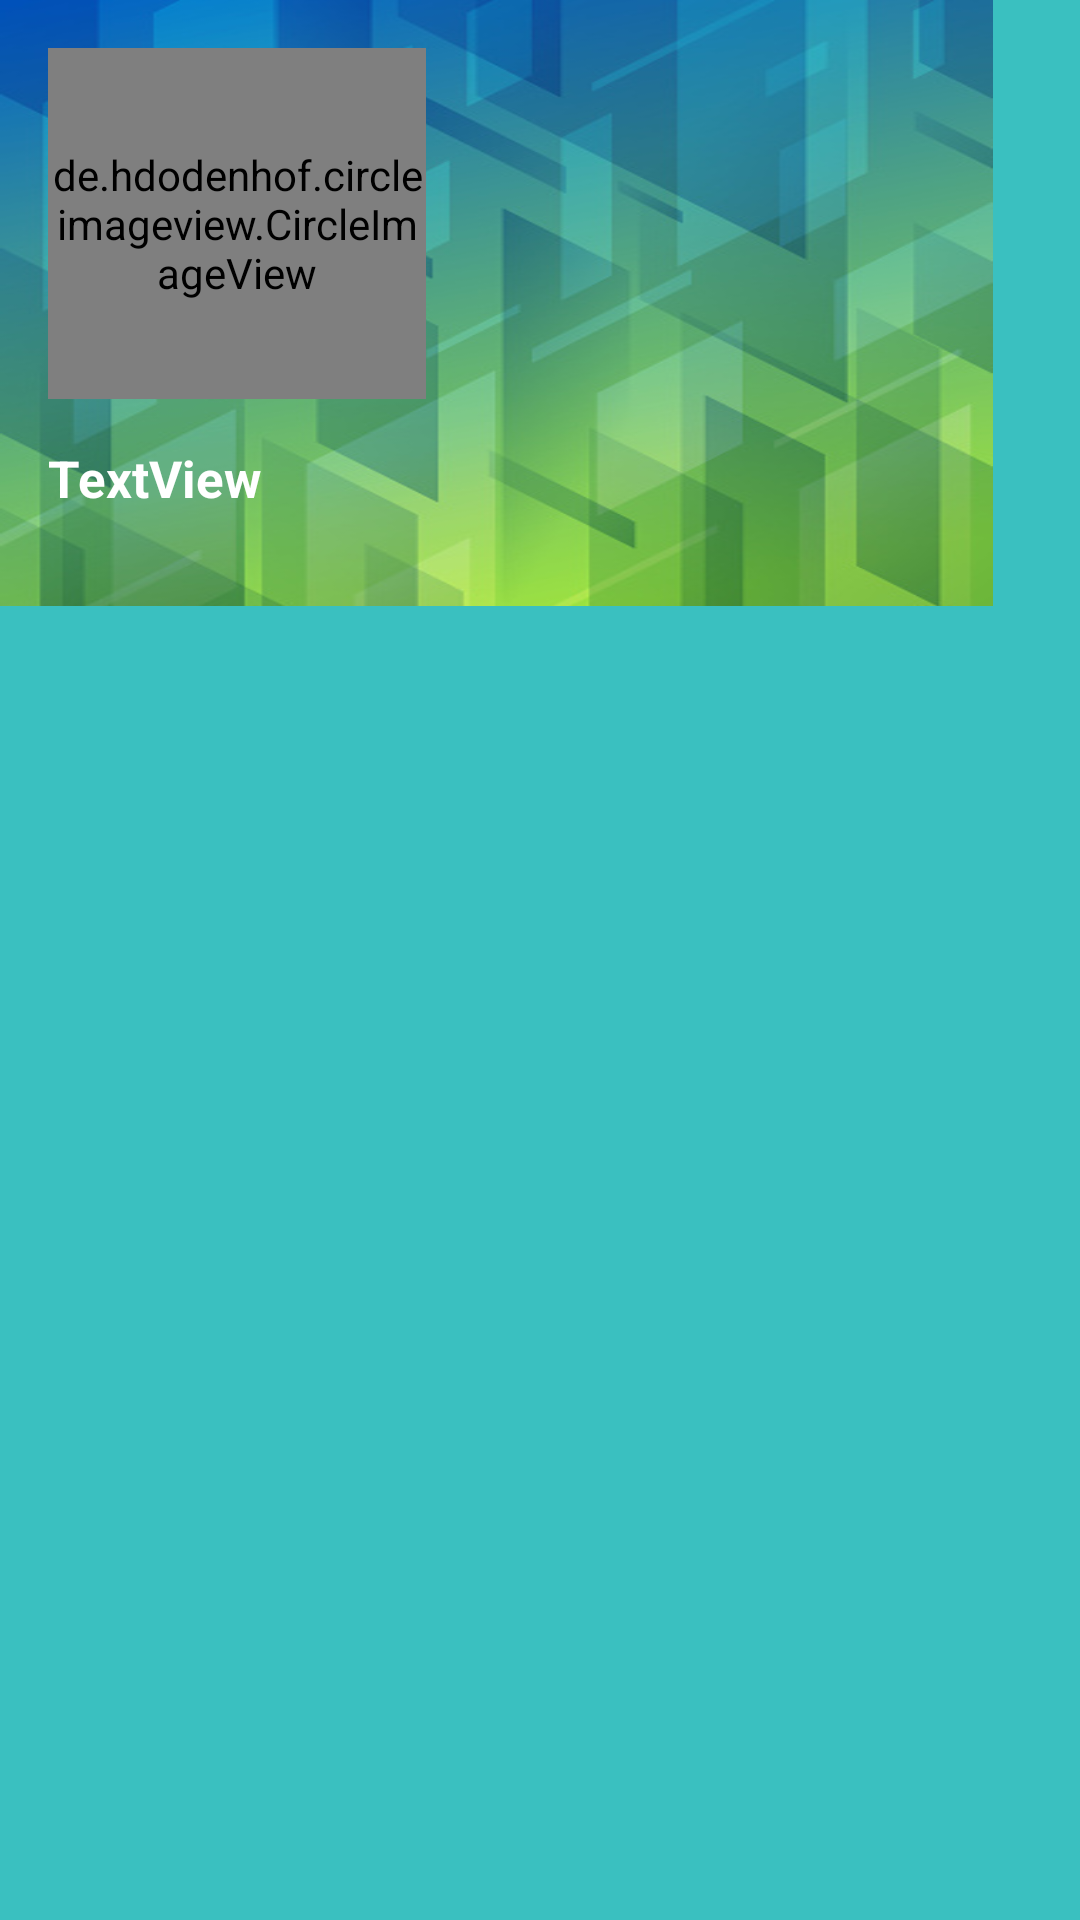

Layout XML and referenced resources for this Android screen:
<!-- AndroidManifest.xml: application theme Theme.AccounttCreation -->
<!-- res/layout/nav_profile_header.xml -->
<?xml version="1.0" encoding="utf-8"?>
<LinearLayout xmlns:android="http://schemas.android.com/apk/res/android"
    xmlns:app="http://schemas.android.com/apk/res-auto"
    xmlns:tools="http://schemas.android.com/tools"
    android:layout_width="match_parent"
    android:layout_height="match_parent"
    android:layout_marginStart="0dp"
    android:layout_marginTop="0dp"
    android:background="@color/purple_500"
    android:orientation="vertical">

    <androidx.constraintlayout.widget.ConstraintLayout
        android:layout_width="331dp"
        android:layout_height="202dp"
        android:background="@drawable/nav3">


        <de.hdodenhof.circleimageview.CircleImageView
            android:id="@+id/circleImageView"
            android:layout_width="126dp"
            android:layout_height="117dp"
            android:layout_marginStart="16dp"
            android:layout_marginTop="16dp"
            android:src="@drawable/profile_icon"
            app:layout_constraintStart_toStartOf="parent"
            app:layout_constraintTop_toTopOf="parent" />

        <TextView
            android:id="@+id/NavDrawerText"
            android:layout_width="315dp"
            android:layout_height="25dp"
            android:layout_marginStart="16dp"
            android:layout_marginTop="148dp"
            android:baselineAligned="false"
            android:text="TextView"
            android:textColor="@color/white"
            android:textSize="17sp"
            android:textStyle="bold"
            app:layout_constraintStart_toStartOf="parent"
            app:layout_constraintTop_toTopOf="parent" />

    </androidx.constraintlayout.widget.ConstraintLayout>


</LinearLayout>
<!-- resources referenced by this layout -->
<resources>
  <color name="purple_500">#3AC0C0</color>
  <color name="white">#FFFFFFFF</color>
  <!-- drawable nav3: jpg bitmap (drawable, 52313 bytes) -->
  <!-- drawable profile_icon: png bitmap (drawable, 107550 bytes) -->
  <style name="Theme.AccounttCreation" parent="Theme.MaterialComponents.DayNight.DarkActionBar">
          
          <item name="colorPrimary">@color/purple_500</item>
          <item name="colorPrimaryVariant">@color/purple_700</item>
          <item name="colorOnPrimary">@color/white</item>
          
          <item name="colorSecondary">@color/teal_200</item>
          <item name="colorSecondaryVariant">@color/teal_700</item>
          <item name="colorOnSecondary">@color/black</item>
          
          <item name="android:statusBarColor" tools:targetApi="l">?attr/colorPrimaryVariant</item>
          
      </style>
  <color name="purple_700">#3AC0C0</color>
  <color name="teal_200">#636868</color>
  <color name="teal_700">#3C4545</color>
  <color name="black">#FF000000</color>
</resources>
